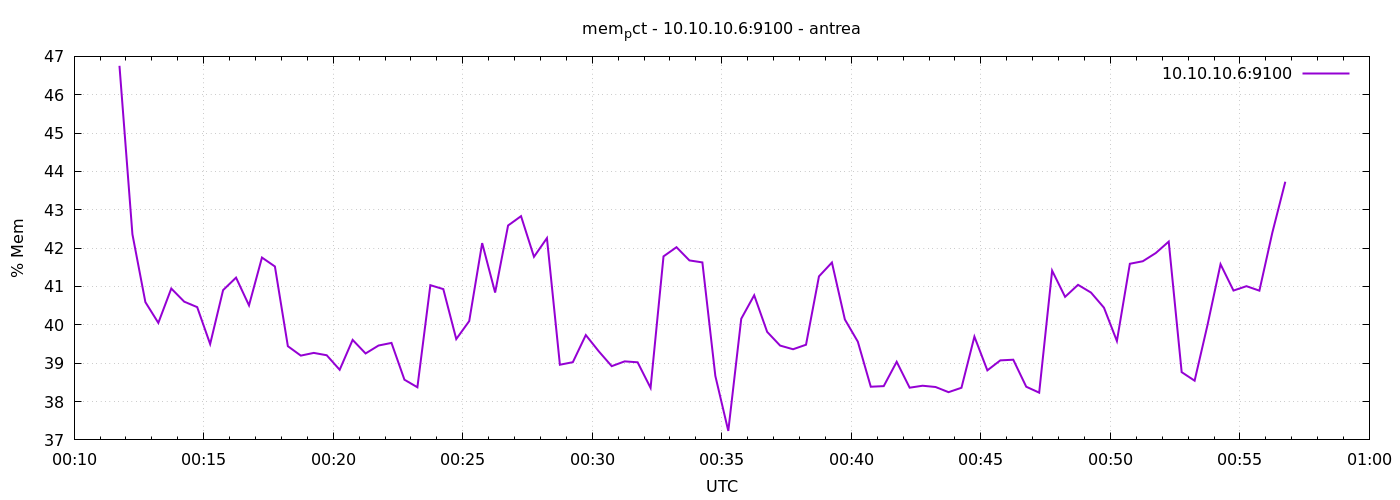

The data file committed next to this chart (first rows):
1777335105	46.754248150863596
1777335135	42.36
1777335165	40.59
1777335195	40.05
1777335225	40.95
1777335255	40.6
1777335285	40.46
1777335315	39.5
1777335345	40.91
1777335375	41.23
1777335405	40.51
1777335435	41.75
1777335465	41.52
1777335495	39.44
1777335525	39.2
1777335555	39.27
1777335585	39.21
1777335615	38.83
1777335645	39.61
1777335675	39.25
1777335705	39.46
1777335735	39.53
1777335765	38.57
1777335795	38.37
1777335825	41.03
1777335855	40.93
1777335885	39.63
1777335915	40.1
1777335945	42.13
1777335975	40.84
1777336005	42.59
1777336035	42.83
1777336065	41.77
1777336095	42.26
1777336125	38.96
1777336155	39.03
1777336185	39.73
1777336215	39.31
1777336245	38.92
1777336275	39.05
1777336305	39.02
1777336335	38.36
1777336365	41.79
1777336395	42.02
1777336425	41.68
1777336455	41.63
1777336485	38.67
1777336515	37.23
1777336545	40.16
1777336575	40.77
1777336605	39.82
1777336635	39.46
1777336665	39.36
1777336695	39.48
1777336725	41.26
1777336755	41.63
1777336785	40.14
1777336815	39.56
1777336845	38.39
1777336875	38.4
1777336905	39.04
... 30 more rows
